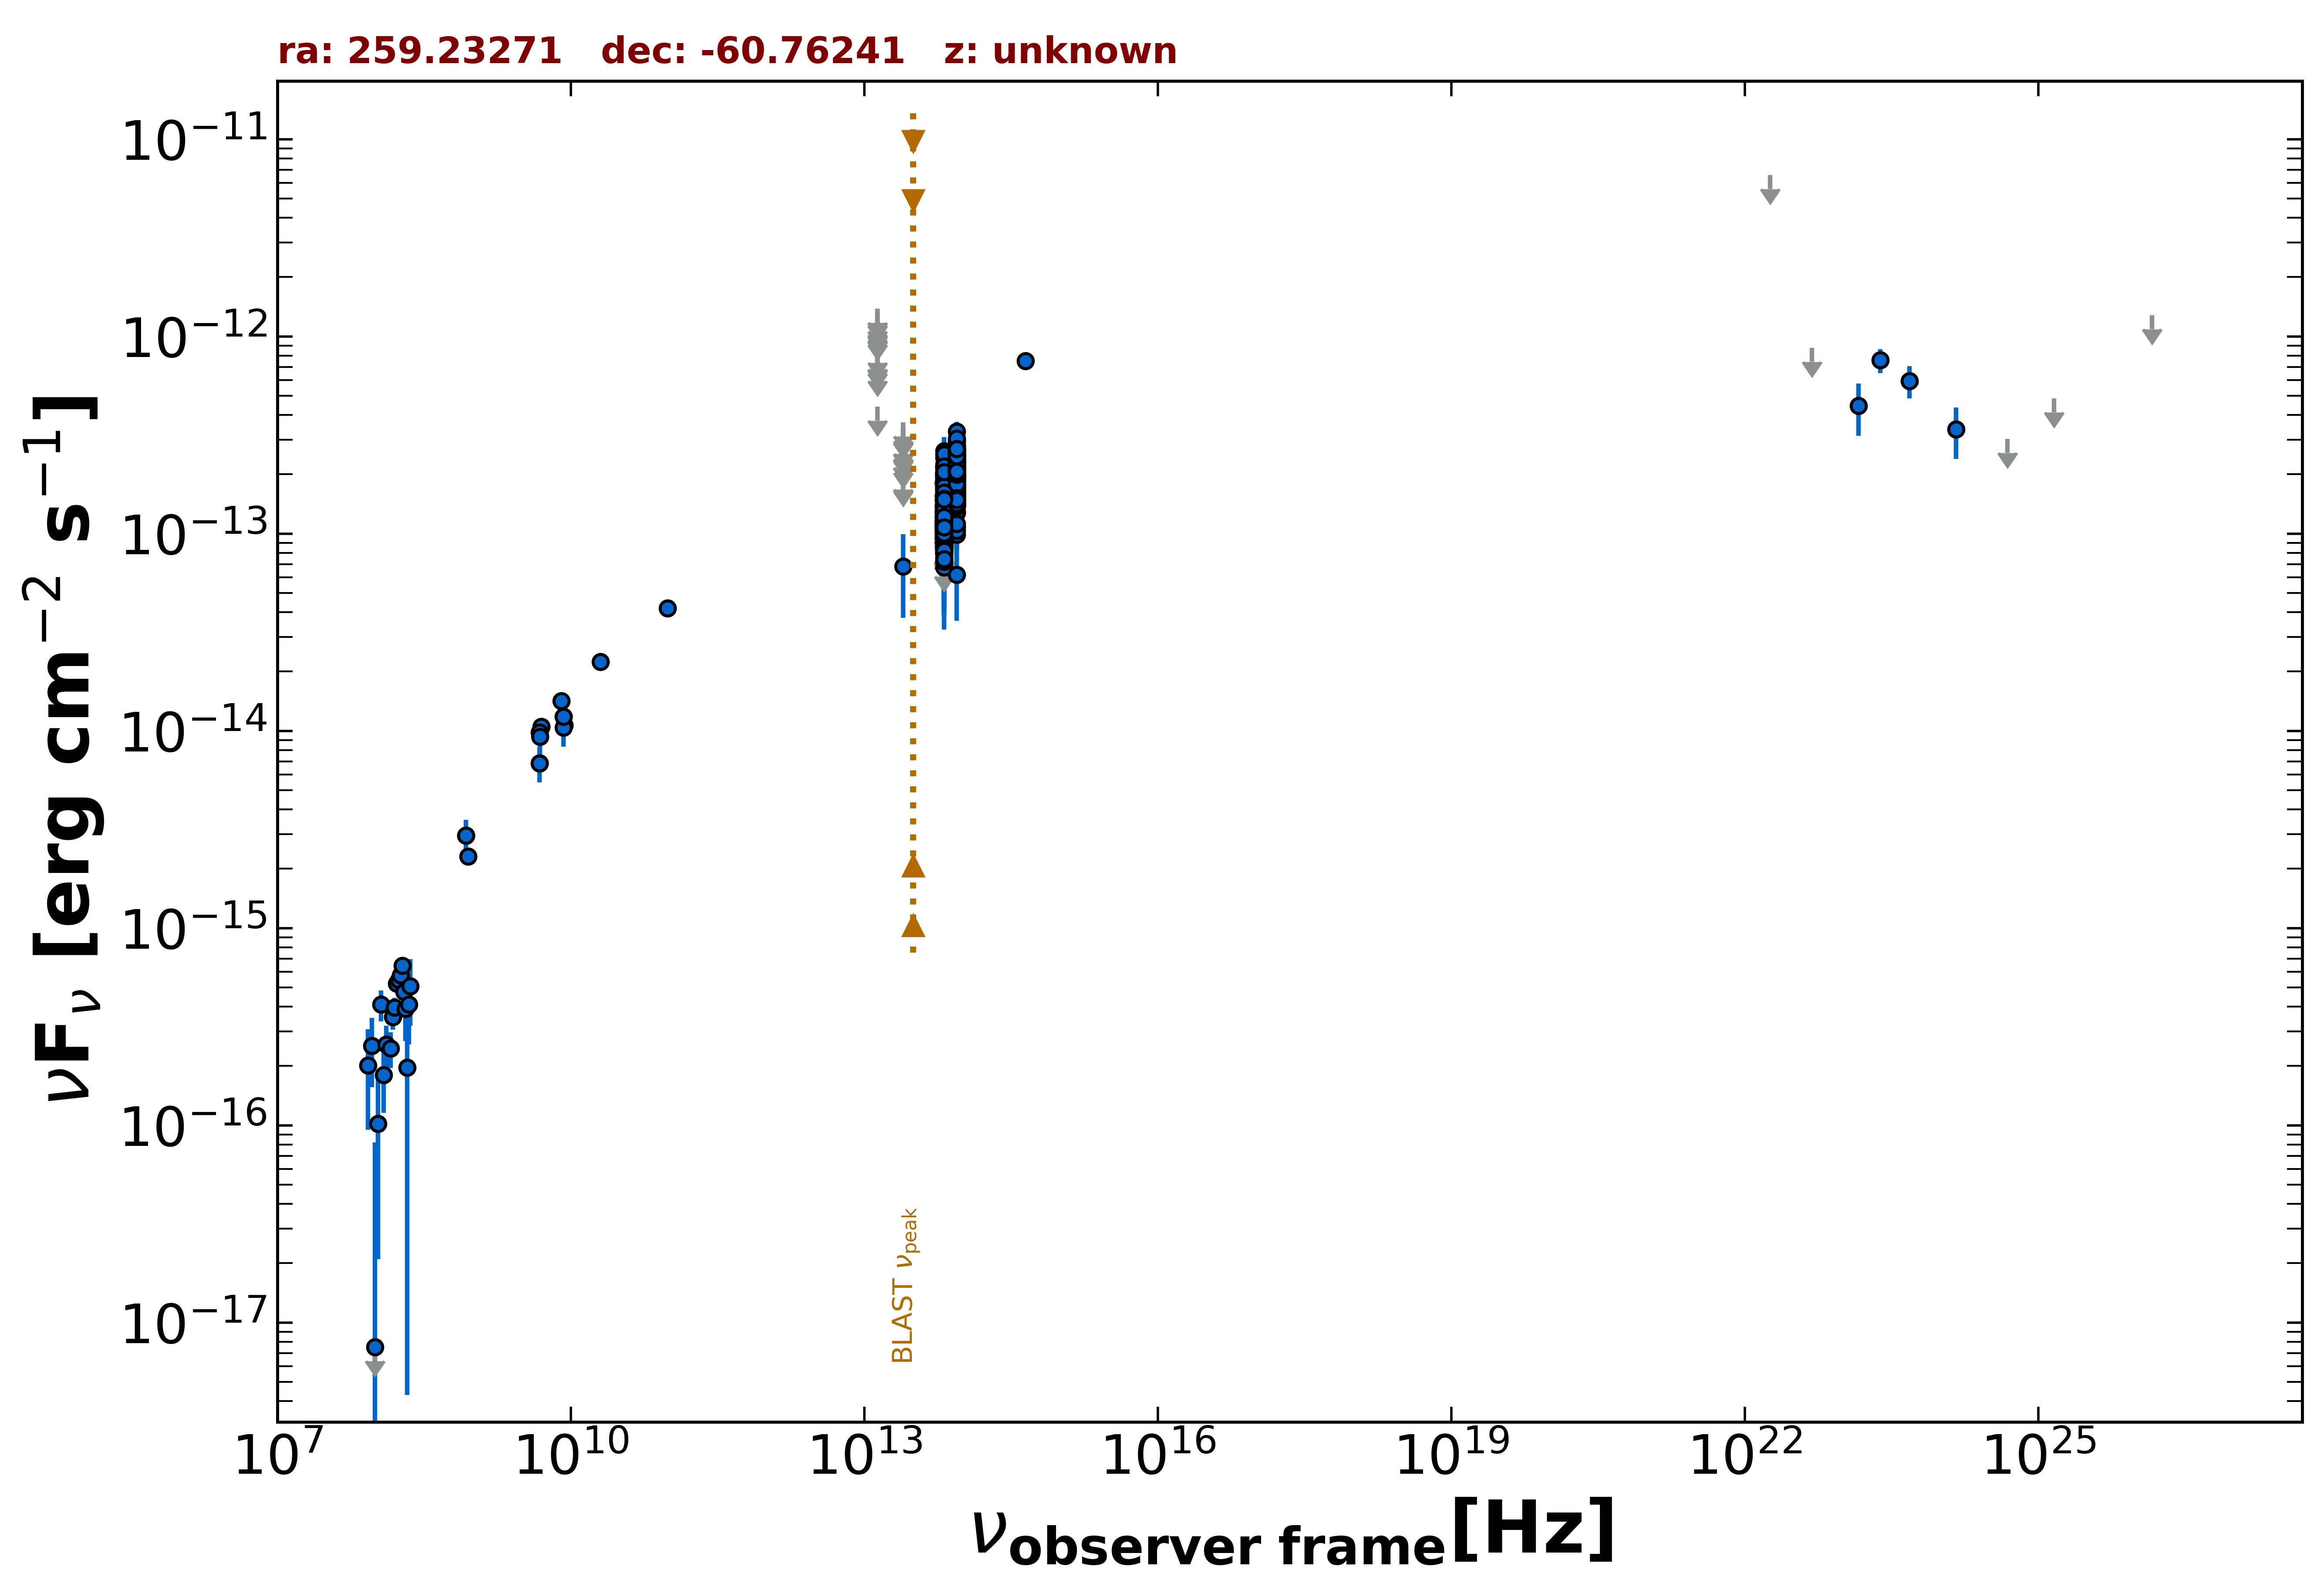

Source data for this figure (header and first rows):
freq., flux, err_flux, MJD_start, MJD_end, flag, catalog, reference
8.870e+08, 2.317e-15, 1.670e-16, 55000, 55000, , RACS, Hale et al. 2021  PASA  38  e058
8.430e+08, 2.950e-15, 8.950e-17, 55000, 55000, , SUMSS, Manch et al. 2003  MNRAS  342  1117
5.000e+09, 1.050e-14, 5.000e-16, 55000, 55000, , AT20G, Murphy et al. 2010  MNRAS  402  2403
8.000e+09, 1.416e-14, 7.200e-16, 55000, 55000, , AT20G, Murphy et al. 2010  MNRAS  402  2403
2.000e+10, 2.240e-14, 1.200e-15, 55000, 55000, , AT20G, Murphy et al. 2010  MNRAS  402  2403
4.800e+09, 6.864e-15, 3.360e-16, 55000, 55000, , ATPMN, McConnell et al. 2012  MNRAS  422  1527
8.600e+09, 1.066e-14, 9.460e-16, 55000, 55000, , ATPMN, McConnell et al. 2012  MNRAS  422  1527
8.400e+09, 1.183e-14, 0.000e+00, 55000, 55000, , CRATES, Healey et al. 2007  ApJS  171  61
4.800e+09, 9.840e-15, 6.220e-16, 55000, 55000, , PMN, Griffith et al. 1993-1996  VizieR  VIII/…
9.744e+10, 4.190e-14, 3.900e-15, 56902, 56902, , ALMA, Bonato et al. 2019  MNRAS  485  1188
8.817e+13, 1.838e-13, 2.200e-15, 55000, 55000, , UNWISE, Schlafly et al. 2019  ApJS  240  30
6.517e+13, 1.160e-13, 3.000e-15, 55000, 55000, , UNWISE, Schlafly et al. 2019  ApJS  240  30
8.817e+13, 1.979e-13, 7.300e-15, 55000, 55000, , WISE, Wright et al. 2010  AJ  140  1868
6.517e+13, 1.171e-13, 8.000e-15, 55000, 55000, , WISE, Wright et al. 2010  AJ  140  1868
2.498e+13, 6.835e-14, 3.088e-14, 55000, 55000, , WISE, Wright et al. 2010  AJ  140  1868
1.363e+13, 4.409e-13, 0.000e+00, 55000, 55000, UL, WISE, Wright et al. 2010  AJ  140  1868
8.817e+13, 2.287e-13, 3.445e-14, 57274, 57274, , NEOWISE, Mainzer et al. 2014  ApJ  792  30
6.517e+13, 7.853e-14, 4.045e-14, 57274, 57274, , NEOWISE, Mainzer et al. 2014  ApJ  792  30
8.817e+13, 1.660e-13, 2.580e-14, 57273, 57273, , NEOWISE, Mainzer et al. 2014  ApJ  792  30
6.517e+13, 1.106e-13, 3.189e-14, 57273, 57273, , NEOWISE, Mainzer et al. 2014  ApJ  792  30
8.817e+13, 1.721e-13, 2.435e-14, 57273, 57273, , NEOWISE, Mainzer et al. 2014  ApJ  792  30
6.517e+13, 1.533e-13, 5.000e-14, 57273, 57273, , NEOWISE, Mainzer et al. 2014  ApJ  792  30
8.817e+13, 1.880e-13, 2.500e-14, 57273, 57273, , NEOWISE, Mainzer et al. 2014  ApJ  792  30
6.517e+13, 1.193e-13, 4.225e-14, 57273, 57273, , NEOWISE, Mainzer et al. 2014  ApJ  792  30
8.817e+13, 1.847e-13, 2.420e-14, 57273, 57273, , NEOWISE, Mainzer et al. 2014  ApJ  792  30
6.517e+13, 1.456e-13, 4.675e-14, 57273, 57273, , NEOWISE, Mainzer et al. 2014  ApJ  792  30
8.817e+13, 1.732e-13, 3.080e-14, 57273, 57273, , NEOWISE, Mainzer et al. 2014  ApJ  792  30
6.517e+13, 1.128e-13, 5.750e-14, 57273, 57273, , NEOWISE, Mainzer et al. 2014  ApJ  792  30
8.817e+13, 2.334e-13, 2.885e-14, 57273, 57273, , NEOWISE, Mainzer et al. 2014  ApJ  792  30
6.517e+13, 1.137e-13, 3.920e-14, 57273, 57273, , NEOWISE, Mainzer et al. 2014  ApJ  792  30
8.817e+13, 2.046e-13, 2.435e-14, 57273, 57273, , NEOWISE, Mainzer et al. 2014  ApJ  792  30
6.517e+13, 9.416e-14, 4.043e-14, 57273, 57273, , NEOWISE, Mainzer et al. 2014  ApJ  792  30
8.817e+13, 2.496e-13, 2.440e-14, 57274, 57274, , NEOWISE, Mainzer et al. 2014  ApJ  792  30
6.517e+13, 1.210e-13, 4.121e-14, 57274, 57274, , NEOWISE, Mainzer et al. 2014  ApJ  792  30
8.817e+13, 1.698e-13, 2.450e-14, 57273, 57273, , NEOWISE, Mainzer et al. 2014  ApJ  792  30
6.517e+13, 1.877e-13, 0.000e+00, 57273, 57273, UL, NEOWISE, Mainzer et al. 2014  ApJ  792  30
8.817e+13, 1.684e-13, 2.570e-14, 57273, 57273, , NEOWISE, Mainzer et al. 2014  ApJ  792  30
6.517e+13, 9.278e-14, 4.126e-14, 57273, 57273, , NEOWISE, Mainzer et al. 2014  ApJ  792  30
8.817e+13, 2.293e-13, 2.540e-14, 57273, 57273, , NEOWISE, Mainzer et al. 2014  ApJ  792  30
6.517e+13, 1.568e-13, 0.000e+00, 57273, 57273, UL, NEOWISE, Mainzer et al. 2014  ApJ  792  30
8.817e+13, 2.231e-13, 2.655e-14, 57273, 57273, , NEOWISE, Mainzer et al. 2014  ApJ  792  30
6.517e+13, 2.022e-13, 4.010e-14, 57273, 57273, , NEOWISE, Mainzer et al. 2014  ApJ  792  30
8.817e+13, 2.080e-13, 2.400e-14, 57273, 57273, , NEOWISE, Mainzer et al. 2014  ApJ  792  30
6.517e+13, 1.241e-13, 0.000e+00, 57273, 57273, UL, NEOWISE, Mainzer et al. 2014  ApJ  792  30
8.817e+13, 2.046e-13, 2.360e-14, 57632, 57632, , NEOWISE, Mainzer et al. 2014  ApJ  792  30
6.517e+13, 1.673e-13, 0.000e+00, 57632, 57632, UL, NEOWISE, Mainzer et al. 2014  ApJ  792  30
8.817e+13, 2.095e-13, 2.555e-14, 57631, 57631, , NEOWISE, Mainzer et al. 2014  ApJ  792  30
6.517e+13, 1.174e-13, 0.000e+00, 57631, 57631, UL, NEOWISE, Mainzer et al. 2014  ApJ  792  30
8.817e+13, 1.612e-13, 2.910e-14, 57632, 57632, , NEOWISE, Mainzer et al. 2014  ApJ  792  30
6.517e+13, 8.454e-14, 0.000e+00, 57632, 57632, UL, NEOWISE, Mainzer et al. 2014  ApJ  792  30
8.817e+13, 1.899e-13, 3.250e-14, 57632, 57632, , NEOWISE, Mainzer et al. 2014  ApJ  792  30
6.517e+13, 1.297e-13, 0.000e+00, 57632, 57632, UL, NEOWISE, Mainzer et al. 2014  ApJ  792  30
8.817e+13, 1.754e-13, 2.350e-14, 57632, 57632, , NEOWISE, Mainzer et al. 2014  ApJ  792  30
6.517e+13, 1.093e-13, 3.767e-14, 57632, 57632, , NEOWISE, Mainzer et al. 2014  ApJ  792  30
8.817e+13, 1.965e-13, 2.300e-14, 57632, 57632, , NEOWISE, Mainzer et al. 2014  ApJ  792  30
6.517e+13, 1.843e-13, 0.000e+00, 57632, 57632, UL, NEOWISE, Mainzer et al. 2014  ApJ  792  30
8.817e+13, 1.759e-13, 2.275e-14, 57097, 57097, , NEOWISE, Mainzer et al. 2014  ApJ  792  30
6.517e+13, 1.676e-13, 3.450e-14, 57097, 57097, , NEOWISE, Mainzer et al. 2014  ApJ  792  30
8.817e+13, 1.828e-13, 2.465e-14, 57097, 57097, , NEOWISE, Mainzer et al. 2014  ApJ  792  30
6.517e+13, 1.039e-13, 0.000e+00, 57097, 57097, UL, NEOWISE, Mainzer et al. 2014  ApJ  792  30
... 581 more rows
